10-way image classification set "new_dataset" from GitHub (Dev789-del/Tree_Classification); label vocabulary: African tulip, Alstonia scholaris, banyan tree, coconut tree, Ficus religiosa, mango, Quercus robur, rhododendron tree, Royal Poinciana, silver birch.

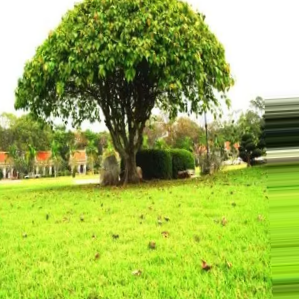
Label: Ficus religiosa

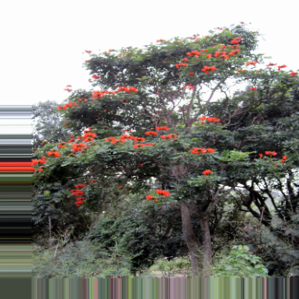
Label: African tulip

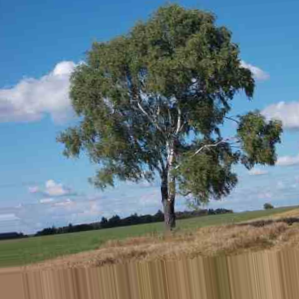
Label: silver birch

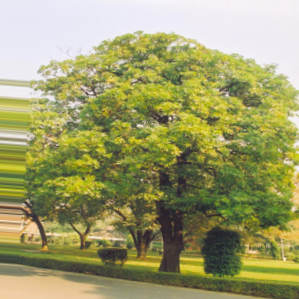
Label: Alstonia scholaris

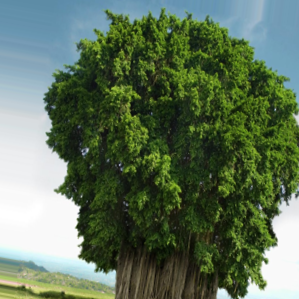
Label: banyan tree

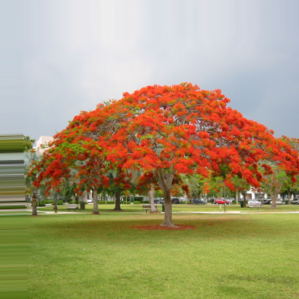
Label: Royal Poinciana
